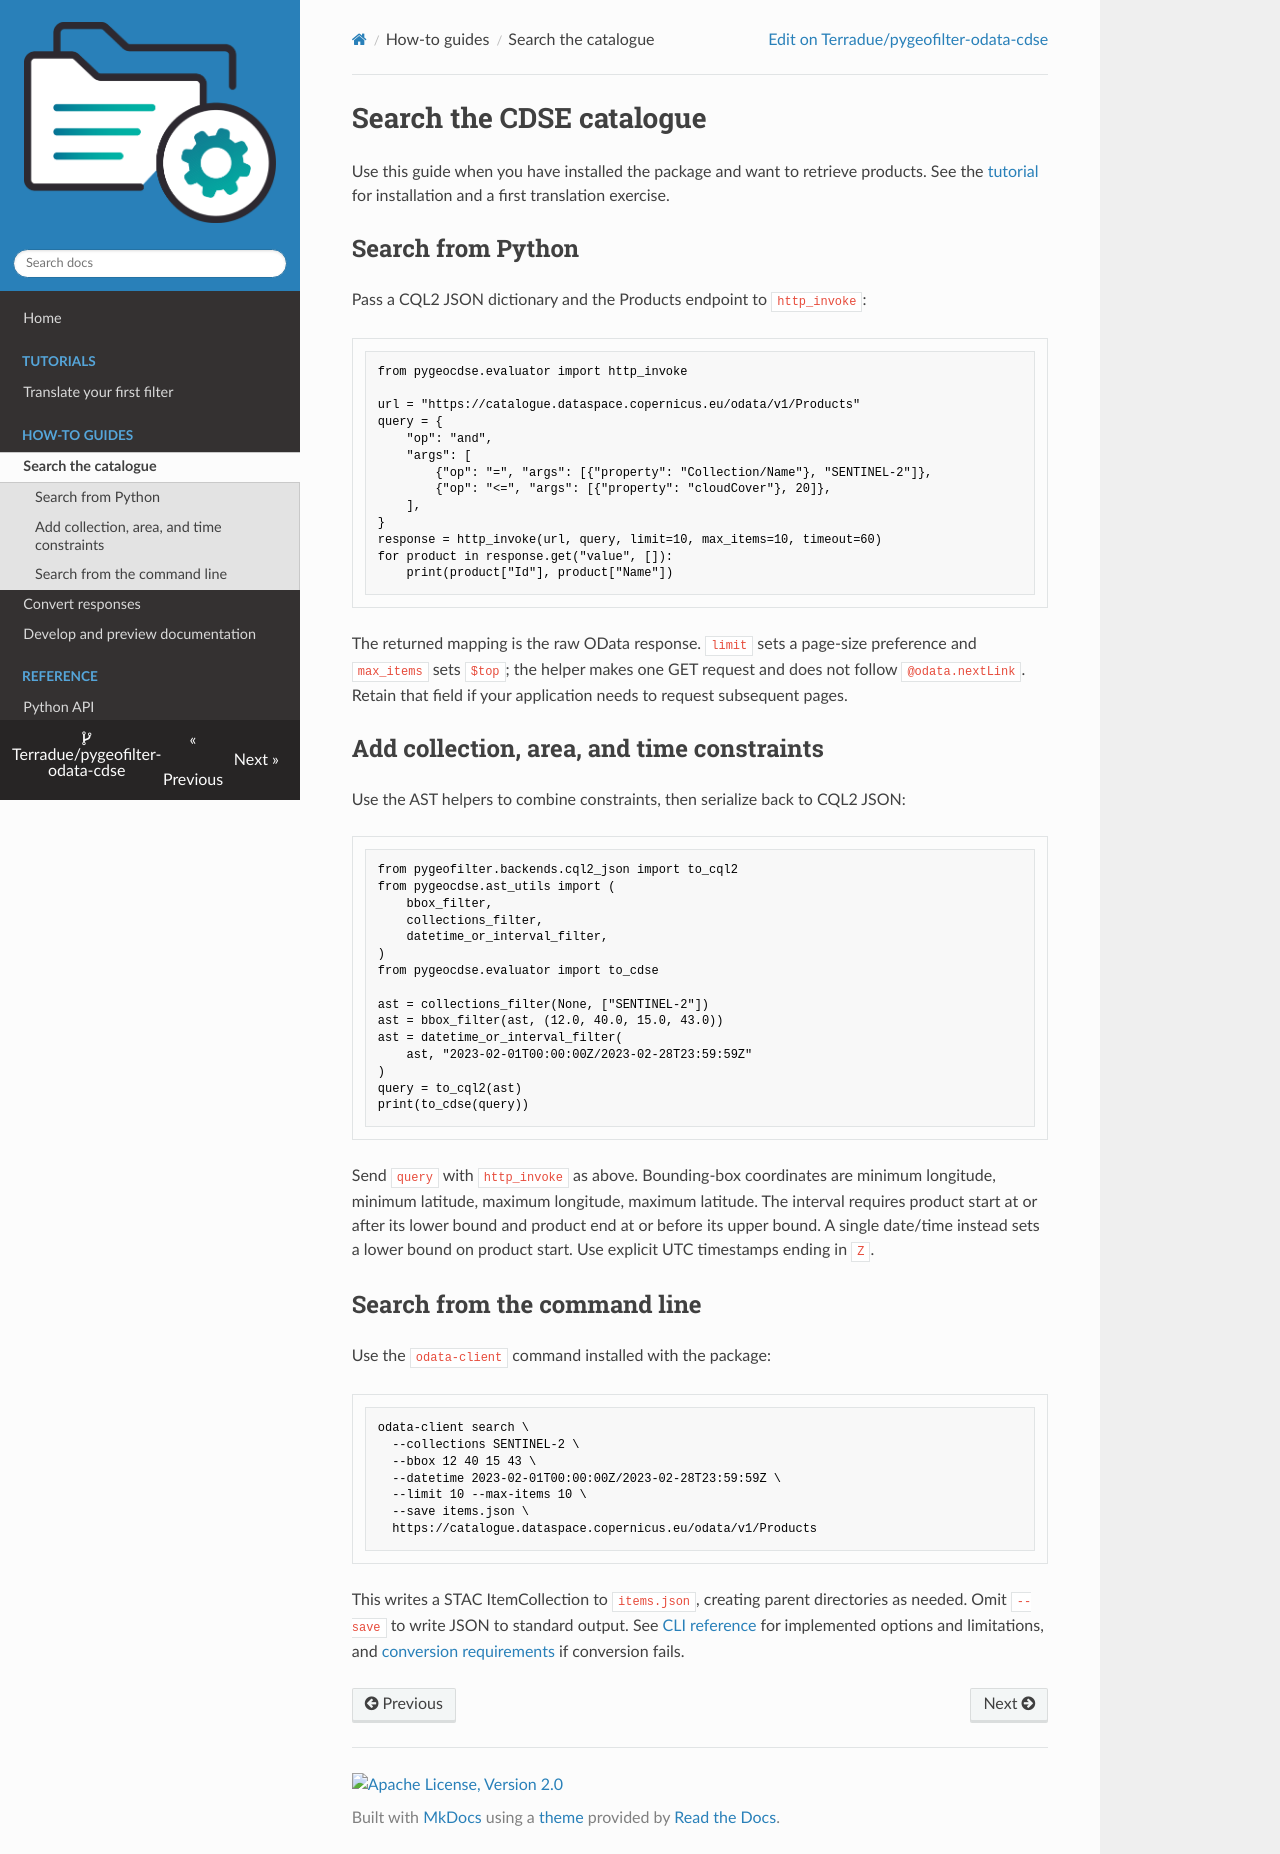

repository: Terradue/pygeofilter-odata-cdse · page: how-to/search/index.html · generator: mkdocs

# Search the CDSE catalogue

Use this guide when you have installed the package and want to retrieve products. See the [tutorial](../tutorials/first-filter.md) for installation and a first translation exercise.

## Search from Python

Pass a CQL2 JSON dictionary and the Products endpoint to `http_invoke`:

```python
from pygeocdse.evaluator import http_invoke

url = "https://catalogue.dataspace.copernicus.eu/odata/v1/Products"
query = {
    "op": "and",
    "args": [
        {"op": "=", "args": [{"property": "Collection/Name"}, "SENTINEL-2"]},
        {"op": "<=", "args": [{"property": "cloudCover"}, 20]},
    ],
}
response = http_invoke(url, query, limit=10, max_items=10, timeout=60)
for product in response.get("value", []):
    print(product["Id"], product["Name"])
```

The returned mapping is the raw OData response. `limit` sets a page-size preference and `max_items` sets `$top`; the helper makes one GET request and does not follow `@odata.nextLink`. Retain that field if your application needs to request subsequent pages.

## Add collection, area, and time constraints

Use the AST helpers to combine constraints, then serialize back to CQL2 JSON:

```python
from pygeofilter.backends.cql2_json import to_cql2
from pygeocdse.ast_utils import (
    bbox_filter,
    collections_filter,
    datetime_or_interval_filter,
)
from pygeocdse.evaluator import to_cdse

ast = collections_filter(None, ["SENTINEL-2"])
ast = bbox_filter(ast, (12.0, 40.0, 15.0, 43.0))
ast = datetime_or_interval_filter(
    ast, "2023-02-01T00:00:00Z/2023-02-28T23:59:59Z"
)
query = to_cql2(ast)
print(to_cdse(query))
```

Send `query` with `http_invoke` as above. Bounding-box coordinates are minimum longitude, minimum latitude, maximum longitude, maximum latitude. The interval requires product start at or after its lower bound and product end at or before its upper bound. A single date/time instead sets a lower bound on product start. Use explicit UTC timestamps ending in `Z`.

## Search from the command line

Use the `odata-client` command installed with the package:

```console
odata-client search \
  --collections SENTINEL-2 \
  --bbox 12 40 15 43 \
  --datetime 2023-02-01T00:00:00Z/2023-02-28T23:59:59Z \
  --limit 10 --max-items 10 \
  --save items.json \
  https://catalogue.dataspace.copernicus.eu/odata/v1/Products
```

This writes a STAC ItemCollection to `items.json`, creating parent directories as needed. Omit `--save` to write JSON to standard output. See [CLI reference](../cli.md) for implemented options and limitations, and [conversion requirements](convert.md) if conversion fails.
